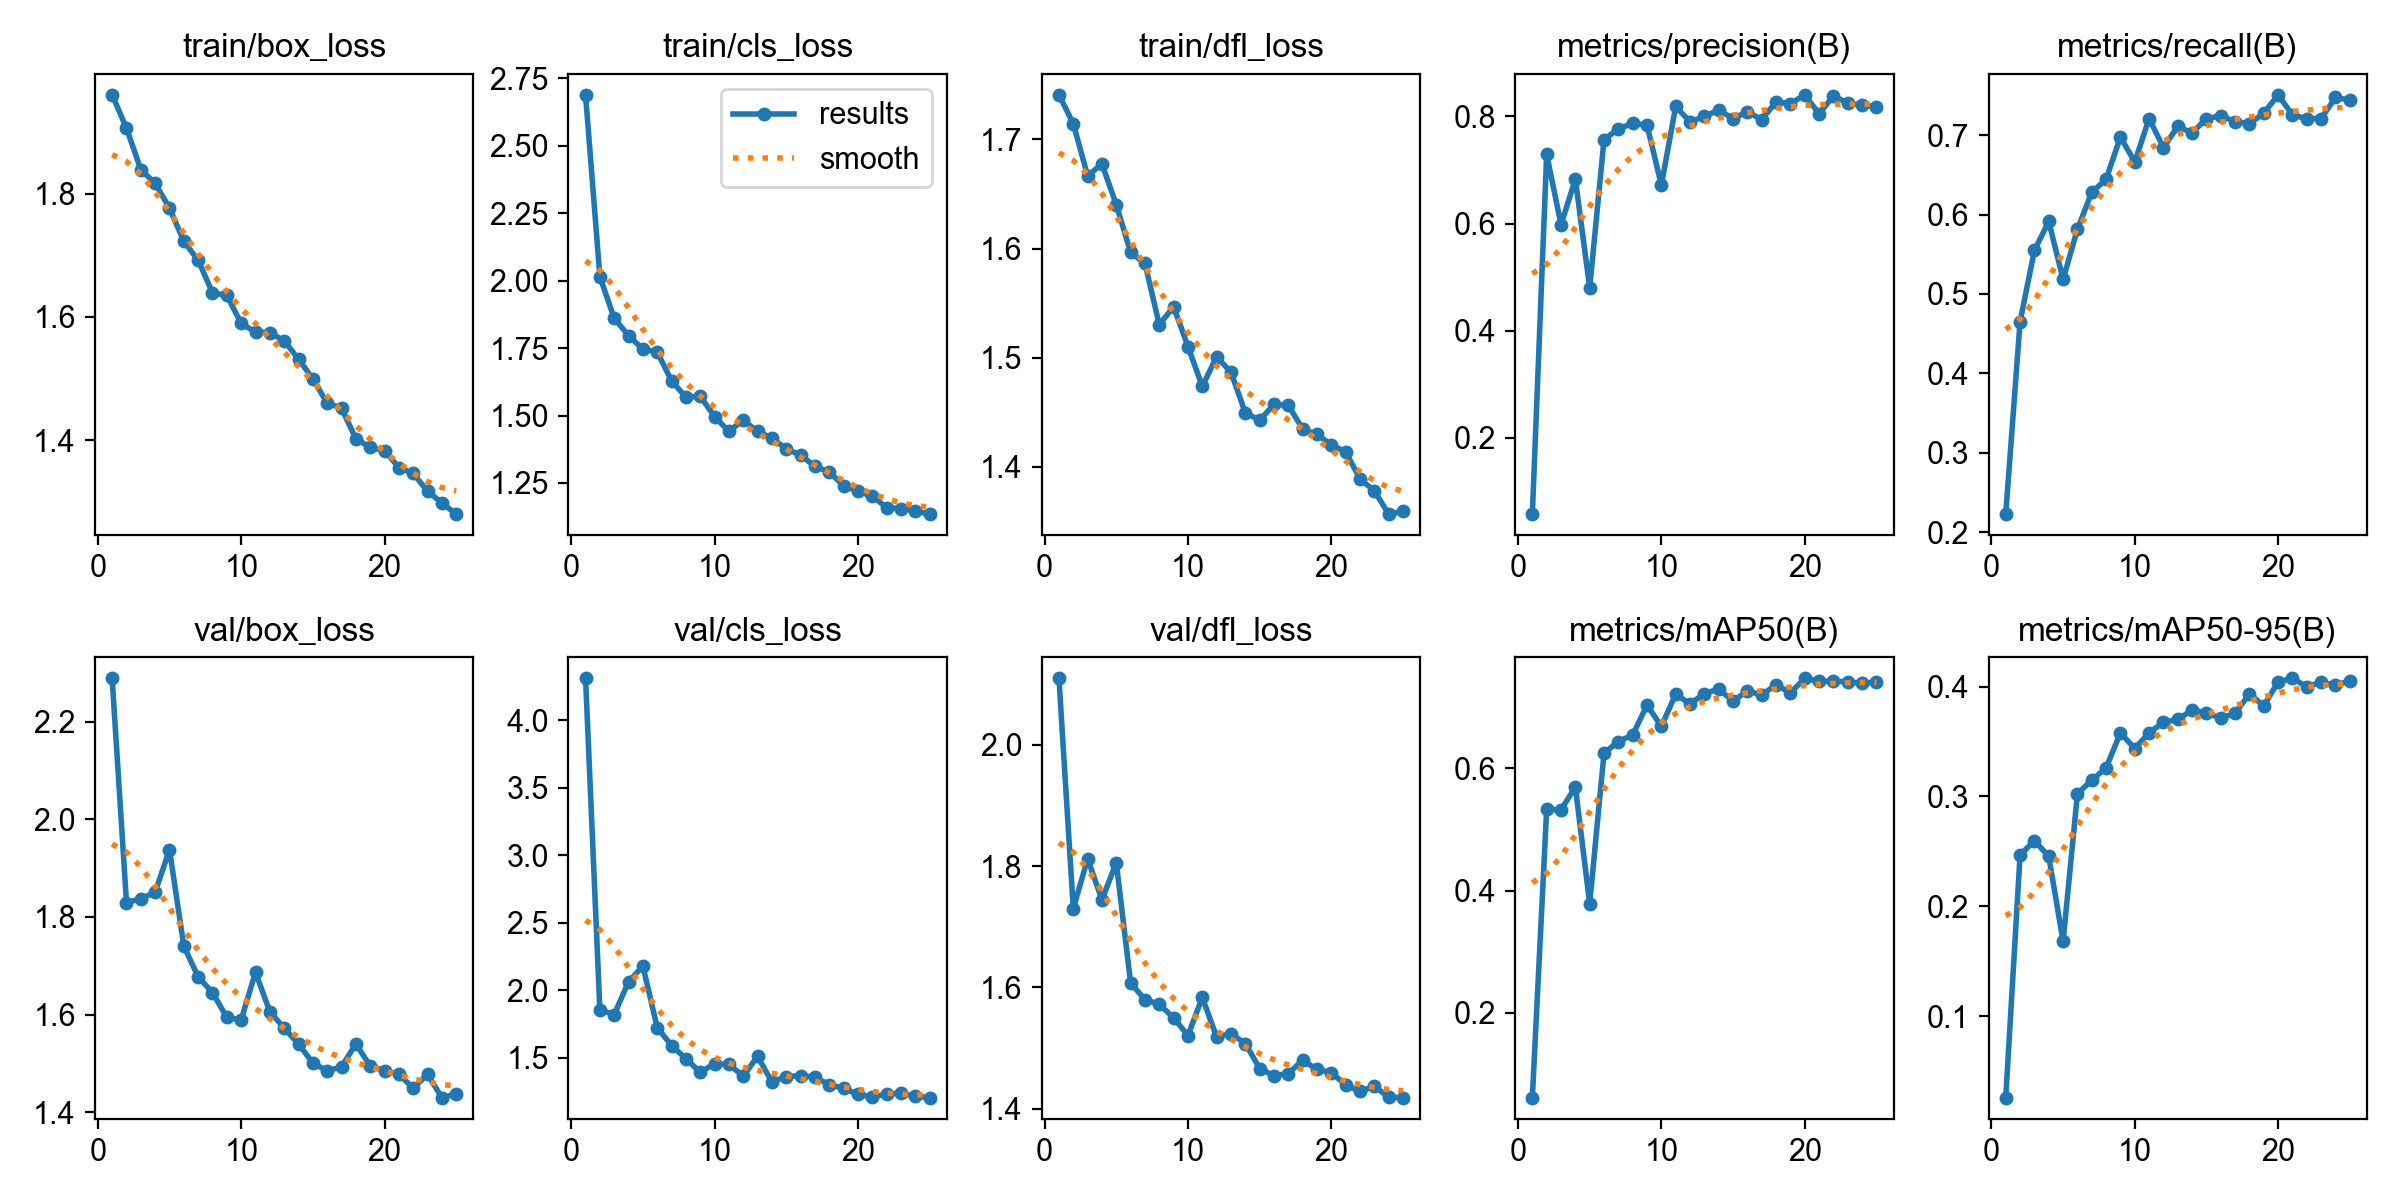

Source data for this figure (header and first rows):
epoch, time, train/box_loss, train/cls_loss, train/dfl_loss, metrics/precision(B), metrics/recall(B), metrics/mAP50(B), metrics/mAP50-95(B), val/box_loss, val/cls_loss, val/dfl_loss, lr/pg0, lr/pg1, lr/pg2
1, 496.5, 1.96, 2.689, 1.741, 0.05781, 0.2226, 0.06118, 0.02602, 2.289, 4.312, 2.11, 0.0003286, 0.0003286, 0.06746
2, 964.2, 1.906, 2.015, 1.714, 0.7291, 0.4651, 0.5333, 0.2467, 1.83, 1.856, 1.73, 0.0006358, 0.0006358, 0.03444
3, 1430, 1.839, 1.86, 1.667, 0.598, 0.5548, 0.5323, 0.2597, 1.837, 1.82, 1.812, 0.0009165, 0.0009165, 0.001386
4, 1907, 1.816, 1.796, 1.678, 0.6825, 0.5914, 0.5697, 0.2455, 1.851, 2.063, 1.745, 0.0008812, 0.0008812, 0.0008812
5, 2359, 1.776, 1.746, 1.64, 0.4801, 0.5183, 0.3789, 0.1682, 1.938, 2.179, 1.806, 0.0008416, 0.0008416, 0.0008416
6, 2808, 1.722, 1.736, 1.596, 0.7563, 0.5814, 0.625, 0.3024, 1.74, 1.723, 1.607, 0.000802, 0.000802, 0.000802
7, 3262, 1.692, 1.628, 1.587, 0.7768, 0.6279, 0.6442, 0.3148, 1.677, 1.59, 1.58, 0.0007624, 0.0007624, 0.0007624
8, 3718, 1.639, 1.568, 1.53, 0.7867, 0.6445, 0.655, 0.3261, 1.645, 1.492, 1.572, 0.0007228, 0.0007228, 0.0007228
9, 4166, 1.635, 1.571, 1.547, 0.7837, 0.6977, 0.7038, 0.3578, 1.594, 1.392, 1.55, 0.0006832, 0.0006832, 0.0006832
10, 4607, 1.589, 1.496, 1.51, 0.6717, 0.6661, 0.669, 0.3436, 1.589, 1.455, 1.52, 0.0006436, 0.0006436, 0.0006436
11, 5055, 1.575, 1.441, 1.474, 0.8185, 0.7209, 0.7217, 0.358, 1.687, 1.45, 1.583, 0.000604, 0.000604, 0.000604
12, 5505, 1.574, 1.482, 1.501, 0.7896, 0.6844, 0.7058, 0.3674, 1.606, 1.363, 1.518, 0.0005644, 0.0005644, 0.0005644
13, 5968, 1.561, 1.441, 1.487, 0.7997, 0.711, 0.7227, 0.3701, 1.572, 1.509, 1.524, 0.0005248, 0.0005248, 0.0005248
14, 6416, 1.532, 1.416, 1.45, 0.8119, 0.7029, 0.7301, 0.3786, 1.54, 1.32, 1.507, 0.0004852, 0.0004852, 0.0004852
15, 6870, 1.499, 1.376, 1.443, 0.7958, 0.7209, 0.7104, 0.3759, 1.501, 1.36, 1.466, 0.0004456, 0.0004456, 0.0004456
16, 7325, 1.46, 1.354, 1.457, 0.8084, 0.7242, 0.7272, 0.3713, 1.484, 1.366, 1.454, 0.000406, 0.000406, 0.000406
17, 7779, 1.452, 1.312, 1.456, 0.794, 0.7172, 0.7203, 0.3756, 1.493, 1.355, 1.458, 0.0003664, 0.0003664, 0.0003664
18, 8231, 1.402, 1.29, 1.435, 0.8269, 0.7144, 0.7374, 0.3933, 1.54, 1.3, 1.48, 0.0003268, 0.0003268, 0.0003268
19, 8679, 1.388, 1.24, 1.43, 0.8235, 0.7276, 0.7236, 0.3823, 1.495, 1.272, 1.464, 0.0002872, 0.0002872, 0.0002872
20, 9132, 1.383, 1.218, 1.42, 0.8401, 0.7508, 0.7477, 0.4042, 1.485, 1.228, 1.459, 0.0002476, 0.0002476, 0.0002476
21, 9580, 1.356, 1.201, 1.414, 0.8047, 0.7253, 0.7427, 0.4075, 1.478, 1.208, 1.439, 0.000208, 0.000208, 0.000208
22, 10028, 1.346, 1.159, 1.389, 0.8378, 0.7209, 0.7429, 0.3999, 1.449, 1.231, 1.428, 0.0001684, 0.0001684, 0.0001684
23, 10476, 1.317, 1.155, 1.378, 0.8251, 0.7209, 0.7422, 0.4037, 1.477, 1.236, 1.437, 0.0001288, 0.0001288, 0.0001288
24, 10923, 1.298, 1.146, 1.357, 0.8207, 0.7475, 0.7393, 0.4014, 1.43, 1.213, 1.419, 8.92e-05, 8.92e-05, 8.92e-05
25, 11368, 1.28, 1.135, 1.359, 0.8183, 0.7442, 0.7417, 0.4051, 1.437, 1.204, 1.418, 4.96e-05, 4.96e-05, 4.96e-05
